Run: headless pygame with SDL's dummy video driver; simulated clock (each Clock.tick advances the game by its frame time, no real sleeping); random seed 0; keys injected as events and as key.get_pressed() state; no mouse input.
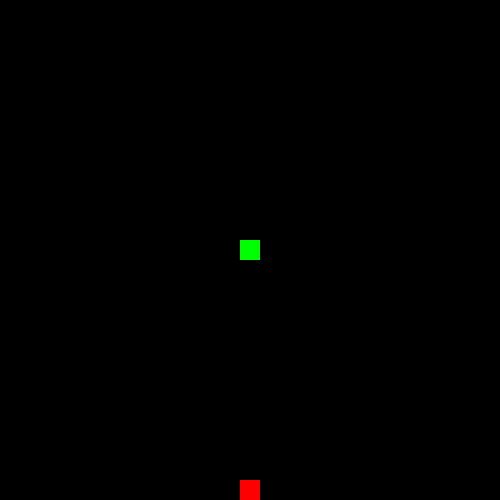
Frame 1 of 1 · flips 1–60 · no input (game ended)

The pygame program that drew these frames:

#fix the movement functions
import pygame
import random as rand
pygame.init()

x = 5
y = 12

win = pygame.display.set_mode((500,500))
pygame.draw.rect(win, (0,255,0), (20*x,20*y,20,20))

pygame.display.set_caption("Python (Ha! See what I did there? ( ͡° ͜ʖ ͡°)")

lastKeyPressed_right = True
lastKeyPressed_up = False
lastKeyPressed_left = False
lastKeyPressed_down = False

snake = [[[0,0],False]]*625
for i in range(1,625):
    snake[i]=[[0,0],False]
snake[0]=[[x*20,y*20],True]

snakeLength=1

food = [12*20,12*20]

def newKeyPressed():
    global lastKeyPressed_right
    global lastKeyPressed_up
    global lastKeyPressed_left
    global lastKeyPressed_down

    lastKeyPressed_right = False
    lastKeyPressed_up = False
    lastKeyPressed_left = False
    lastKeyPressed_down = False




def placeFood():
    global food
    
    food[0]=20*rand.randint(0,24)
    food[1]=20*rand.randint(0,24)



def feed():
    global snake
    global snakeLength
    global food
    samePlace=True

    snake[snakeLength][1]=True
    snakeLength+=1

    while samePlace:
        placeFood()
        for i in range(snakeLength):
            #print(snake[i])
            if (snake[i][0]==food and snake[i][1]):
                break
            samePlace=False


#print(snake)


Alive = True
while Alive:
    pygame.display.update()
    pygame.time.delay(200)

    for event in pygame.event.get():

        if event.type == pygame.QUIT:
            Alive = False

    keys = pygame.key.get_pressed()
    
    if keys[pygame.K_RIGHT]:
        newKeyPressed()
        lastKeyPressed_right = True

    if keys[pygame.K_UP]:
        newKeyPressed()
        lastKeyPressed_up = True

    if keys[pygame.K_LEFT]:
        newKeyPressed()
        lastKeyPressed_left = True

    if keys[pygame.K_DOWN]:
        newKeyPressed()
        lastKeyPressed_down = True

        #it was here that i realized i couldve used an enum
        #instead of all these booleans and made life easier
        
    if lastKeyPressed_right:
        x+=1

    if lastKeyPressed_up:
        y-=1

    if lastKeyPressed_left:
        x-=1
        
    if lastKeyPressed_down:
        y+=1
        
        #oh jk. wouldve been the same amount of work because
        #python doesnt have switch case

    if x<0:
        x=0
        Alive=False
        
    if y<0:
        y=0
        Alive=False
        
    if x>24:
        x=24
        Alive=False
        
    if y>24:
        y=24
        Alive=False
        
    snake[0][0][0]=x*20
    snake[0][0][1]=y*20

    if snake[0][0]==food:
        feed()

    for i in range(1,snakeLength):
        if (snake[0][0]==snake[i][0] and snake[i][1]):
            print(snake[0],snake[1])
            Alive=False
            break

    for i in reversed(range(1,625)):
        snake[i][0]=snake[i-1][0]

    win.fill((0,0,0))
    for i in snake:
        if i[1]:
            pygame.draw.rect(win, (0,255,0), (i[0][0],i[0][1],20,20))
    pygame.draw.rect(win, (255,0,0), (food[0],food[1],20,20))

    if not Alive:
       print("i ded")



pygame.quit()
